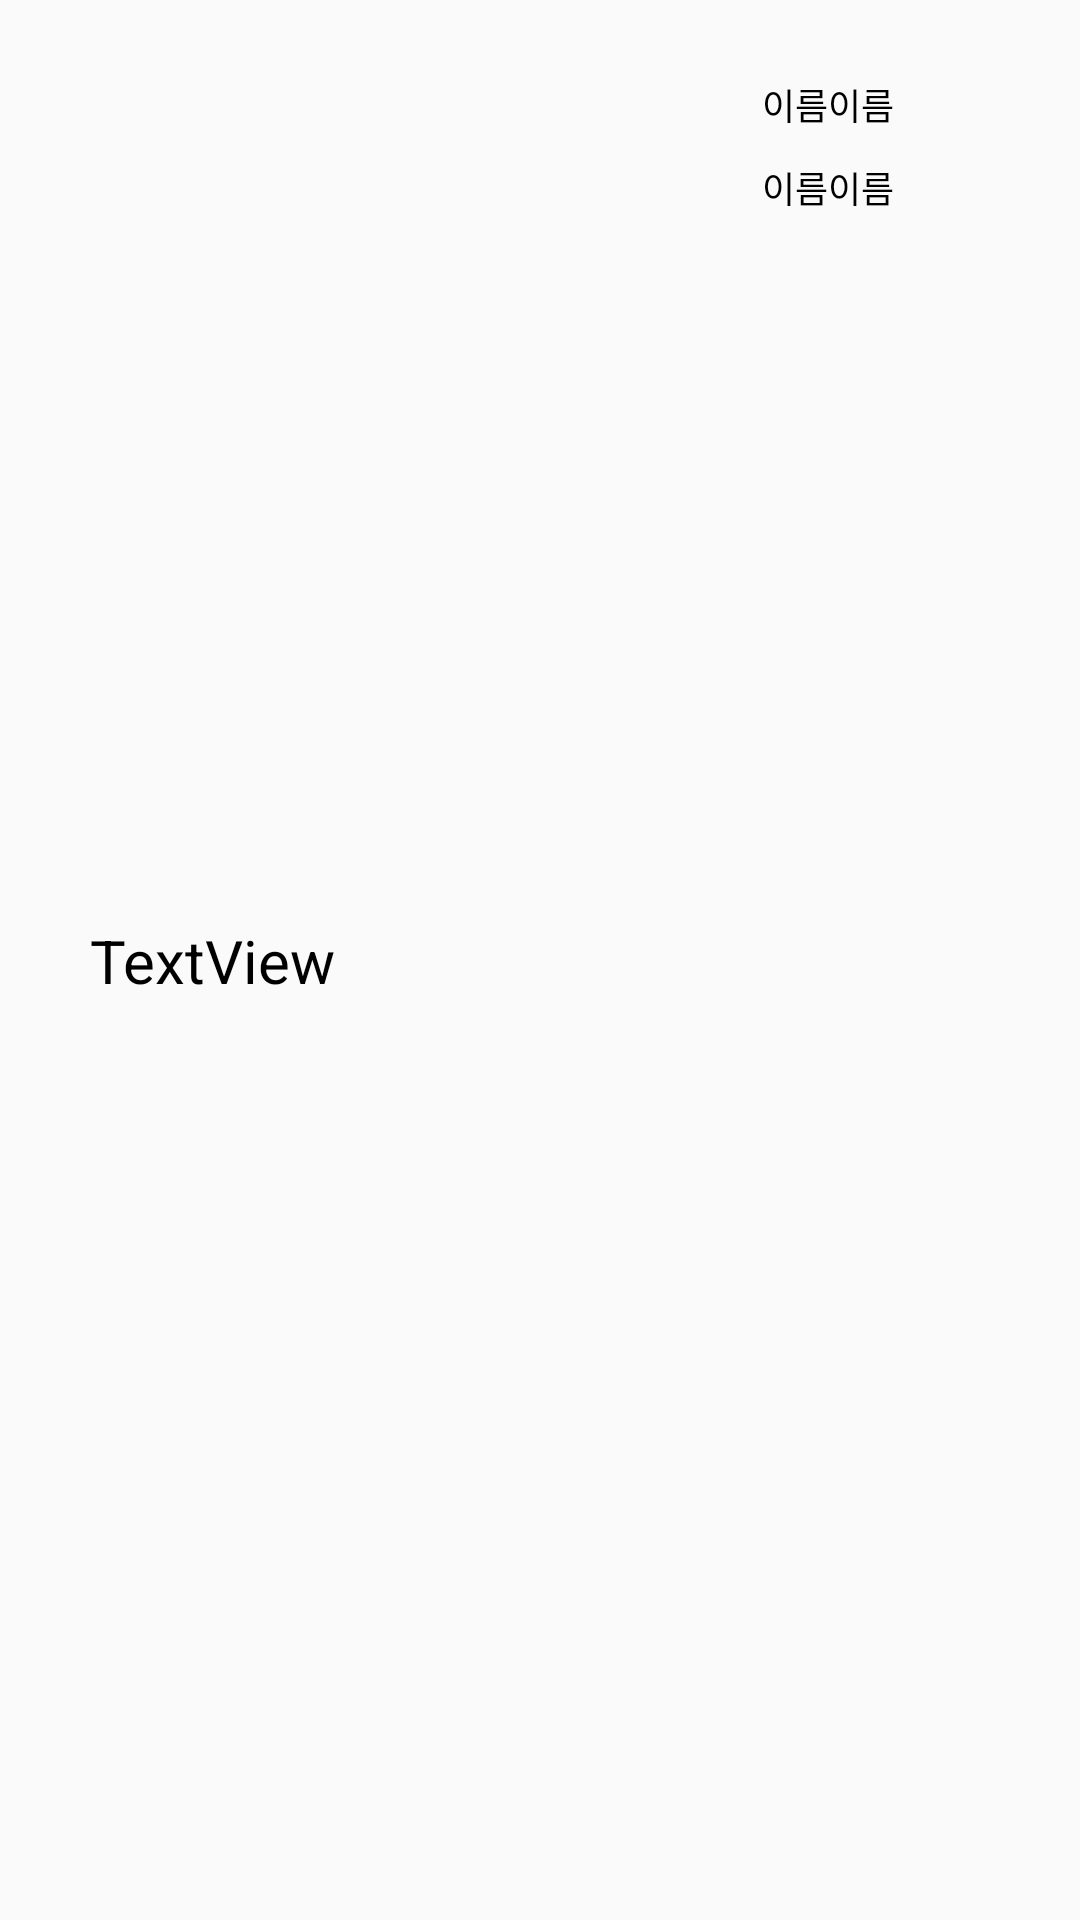

Android layout source for this screen:
<!-- AndroidManifest.xml: application theme AppTheme -->
<!-- res/layout/bookmark_ordered_list.xml -->
<?xml version="1.0" encoding="utf-8"?>
<androidx.constraintlayout.widget.ConstraintLayout
    xmlns:android="http://schemas.android.com/apk/res/android"
    xmlns:app="http://schemas.android.com/apk/res-auto"
    xmlns:tools="http://schemas.android.com/tools"
    android:layout_width="match_parent"
    android:layout_height="90dp">

    <TextView
        android:id="@+id/bookmark_list_name_tv"
        android:layout_width="wrap_content"
        android:layout_height="wrap_content"
        android:layout_marginStart="30dp"
        android:text="TextView"
        android:textColor="@color/black"
        android:textSize="20dp"
        app:layout_constraintStart_toStartOf="parent"
        app:layout_constraintTop_toTopOf="parent"
        app:layout_constraintBottom_toBottomOf="parent"/>

    <ImageButton
        android:id="@+id/bookmark_list_icon"
        android:layout_width="20dp"
        android:layout_height="20dp"
        app:layout_constraintEnd_toEndOf="parent"
        app:layout_constraintTop_toTopOf="@id/bookmark_list_name_tv"
        app:layout_constraintBottom_toBottomOf="@id/bookmark_list_name_tv"
        app:srcCompat="@drawable/more_right"
        android:background="@android:color/transparent"
        android:scaleType="fitCenter"
        android:layout_marginEnd="20dp"
        android:visibility="invisible"
        />


    <Button
        android:id="@+id/bookmark_list_data"
        android:layout_width="wrap_content"
        android:layout_height="30dp"
        android:background="@android:color/transparent"
        android:gravity="center"
        android:text="이름이름"
        android:textColor="@color/black"
        android:textSize="12dp"
        app:layout_constraintBottom_toBottomOf="@id/bookmark_list_name_tv"
        app:layout_constraintEnd_toStartOf="@+id/bookmark_list_icon"
        app:layout_constraintTop_toTopOf="parent"
        android:layout_marginTop="20dp"
        app:layout_constraintVertical_bias="0.0" />

    <Button
        android:id="@+id/bookmark_list_data_fine"
        android:layout_width="wrap_content"
        android:layout_height="30dp"
        android:background="@android:color/transparent"
        android:gravity="center"
        android:paddingBottom="5dp"
        android:text="이름이름"
        android:textColor="@color/black"
        android:textSize="12dp"
        app:layout_constraintTop_toBottomOf="@+id/bookmark_list_data"
        app:layout_constraintStart_toStartOf="@+id/bookmark_list_data"
        app:layout_constraintVertical_bias="0.0" />

</androidx.constraintlayout.widget.ConstraintLayout>
<!-- resources referenced by this layout -->
<resources>
  <!-- drawable more_right: png bitmap (drawable-v24, 877 bytes) -->
  <style name="AppTheme" parent="Theme.AppCompat.Light.NoActionBar">
  
          <item name="windowActionBar">false</item>
  
          <item name="windowNoTitle">true</item>
  
          <item name="colorPrimary">@color/purple_500</item>
          <item name="colorPrimaryVariant">@color/purple_700</item>
          <item name="colorOnPrimary">@color/white</item>
          
          <item name="colorSecondary">@color/teal_200</item>
          <item name="colorSecondaryVariant">@color/teal_700</item>
          <item name="colorOnSecondary">@color/black</item>
  
          <item name="android:windowTranslucentStatus">true</item>
          <item name="android:windowTranslucentNavigation">true</item>
          
  
  
      </style>
  <!-- not gathered from this repository: default colours our renderer supplied (Android Studio template values) -->
  <color name="purple_500">#FF6200EE</color>
  <color name="purple_700">#FF3700B3</color>
  <color name="teal_200">#FF03DAC5</color>
  <color name="teal_700">#FF018786</color>
  <color name="black">#FF000000</color>
  <color name="white">#FFFFFFFF</color>
</resources>
